Run: headless pygame with SDL's dummy video driver; simulated clock (each Clock.tick advances the game by its frame time, no real sleeping); random seed 0; keys injected as events and as key.get_pressed() state; no mouse input.
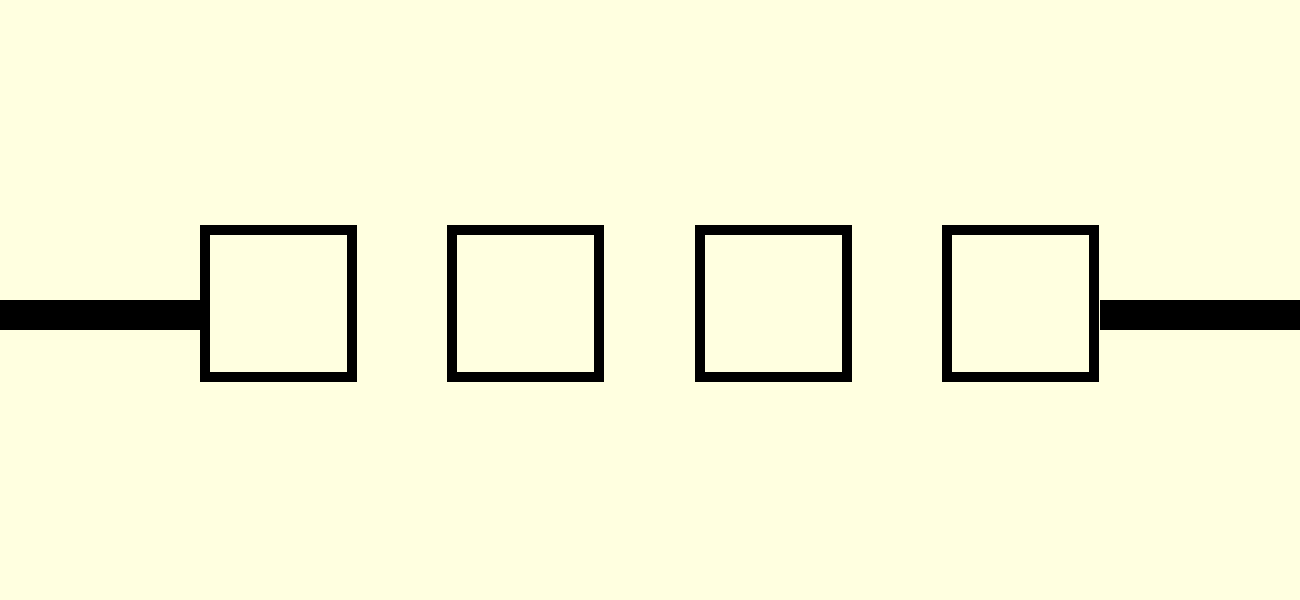
Frame 1 of 4 · flips 1–60 · no input
Frame 2 of 4 · flips 61–180 · tapped SPACE, RETURN · held RIGHT (→), D · screen unchanged from frame 1, image omitted
Frame 3 of 4 · flips 181–300 · held DOWN (↓), S · screen unchanged from frame 2, image omitted
Frame 4 of 4 · flips 301–420 · held LEFT (←), A, UP (↑), W · screen unchanged from frame 3, image omitted

The pygame program that drew these frames:

import pygame
import sys

pygame.init()

BLACK = (0, 0, 0)
WHITE = (255, 255, 255)
YELLOW_BRIGHT = (255, 255, 224)

size = (1300, 600)
screen = pygame.display.set_mode(size)

game_name = pygame.display.set_caption("Show pixel")
clock = pygame.time.Clock()

while True:
    clock.tick(30)
    screen.fill(YELLOW_BRIGHT)

    for event in pygame.event.get():
        if event.type == pygame.QUIT:
            pygame.quit()
            sys.exit()

    pygame.draw.rect(screen, BLACK, (0, 300, 200, 30))
    pygame.draw.rect(screen, BLACK, (1100, 300, 200, 30))
    for i in range(4):
        pygame.draw.rect(screen, BLACK, (200 + i * 247.5, 225, 157.5, 157.5), 10)

    pygame.display.update()

pygame.quit()
